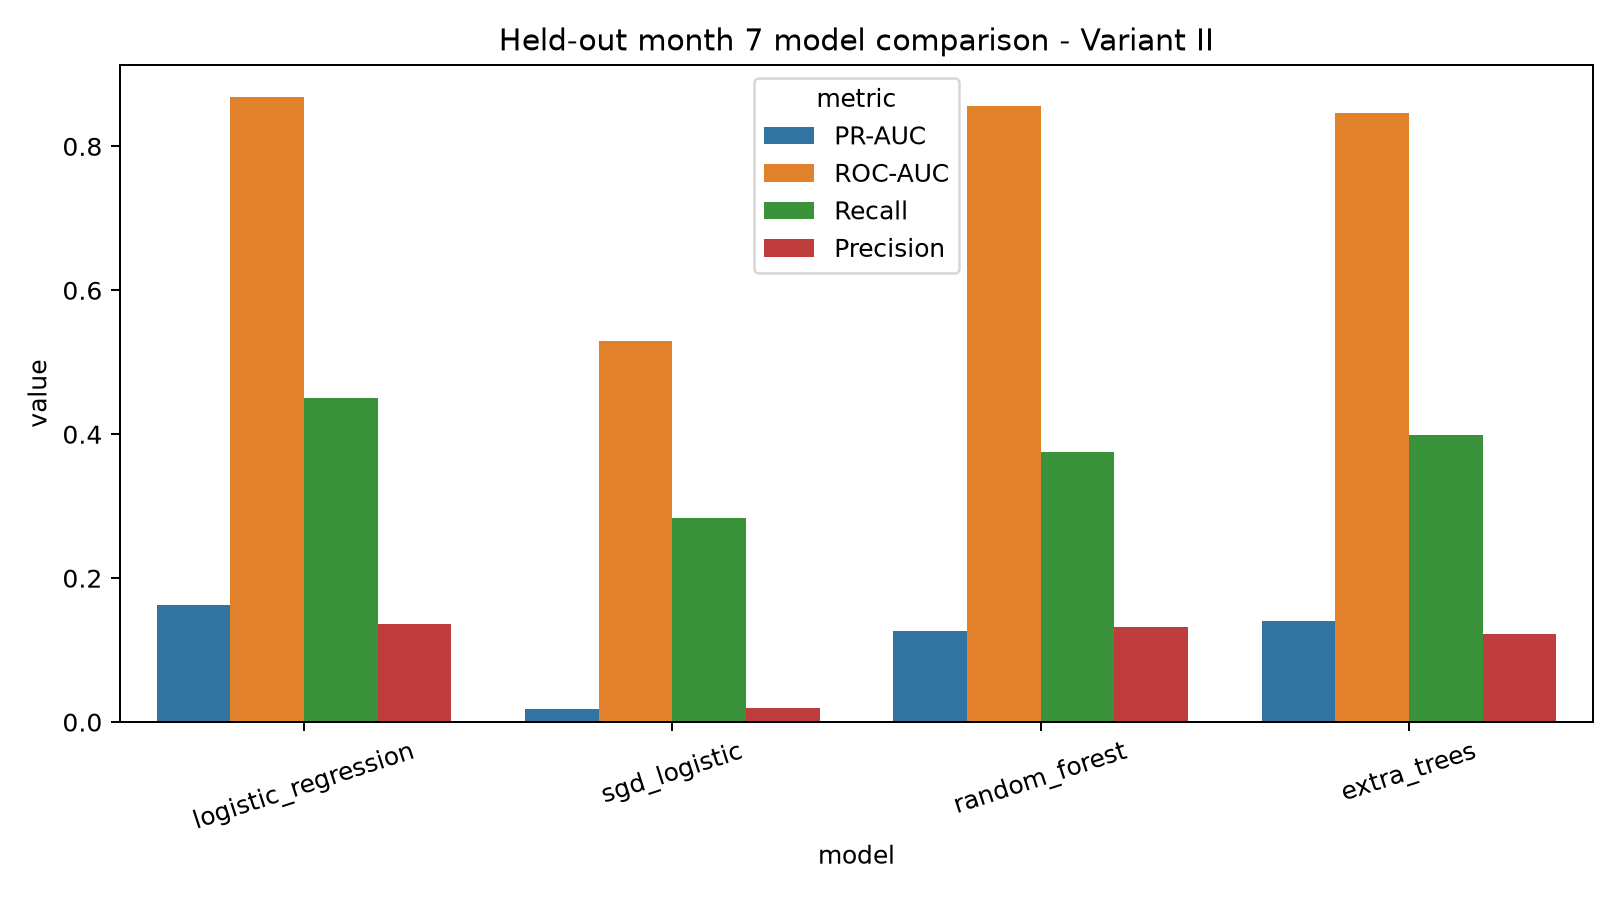

Source data for this figure (header and first rows):
dataset, model, threshold, accuracy, precision, recall, f1, roc_auc, pr_auc, false_positive_rate, true_negative, false_positive, false_negative, true_positive
Variant II, logistic_regression, 0.7885, 0.9499, 0.1365, 0.4505, 0.2095, 0.869, 0.1621, 0.04263, 47163, 2100, 405, 332
Variant II, sgd_logistic, 0.9929, 0.7752, 0.01914, 0.2836, 0.03586, 0.5296, 0.0186, 0.2174, 38552, 10711, 528, 209
Variant II, random_forest, 0.3357, 0.9546, 0.1327, 0.3758, 0.1962, 0.8556, 0.1262, 0.03674, 47453, 1810, 460, 277
Variant II, extra_trees, 0.5988, 0.9491, 0.1228, 0.3989, 0.1877, 0.8464, 0.1406, 0.04265, 47162, 2101, 443, 294
